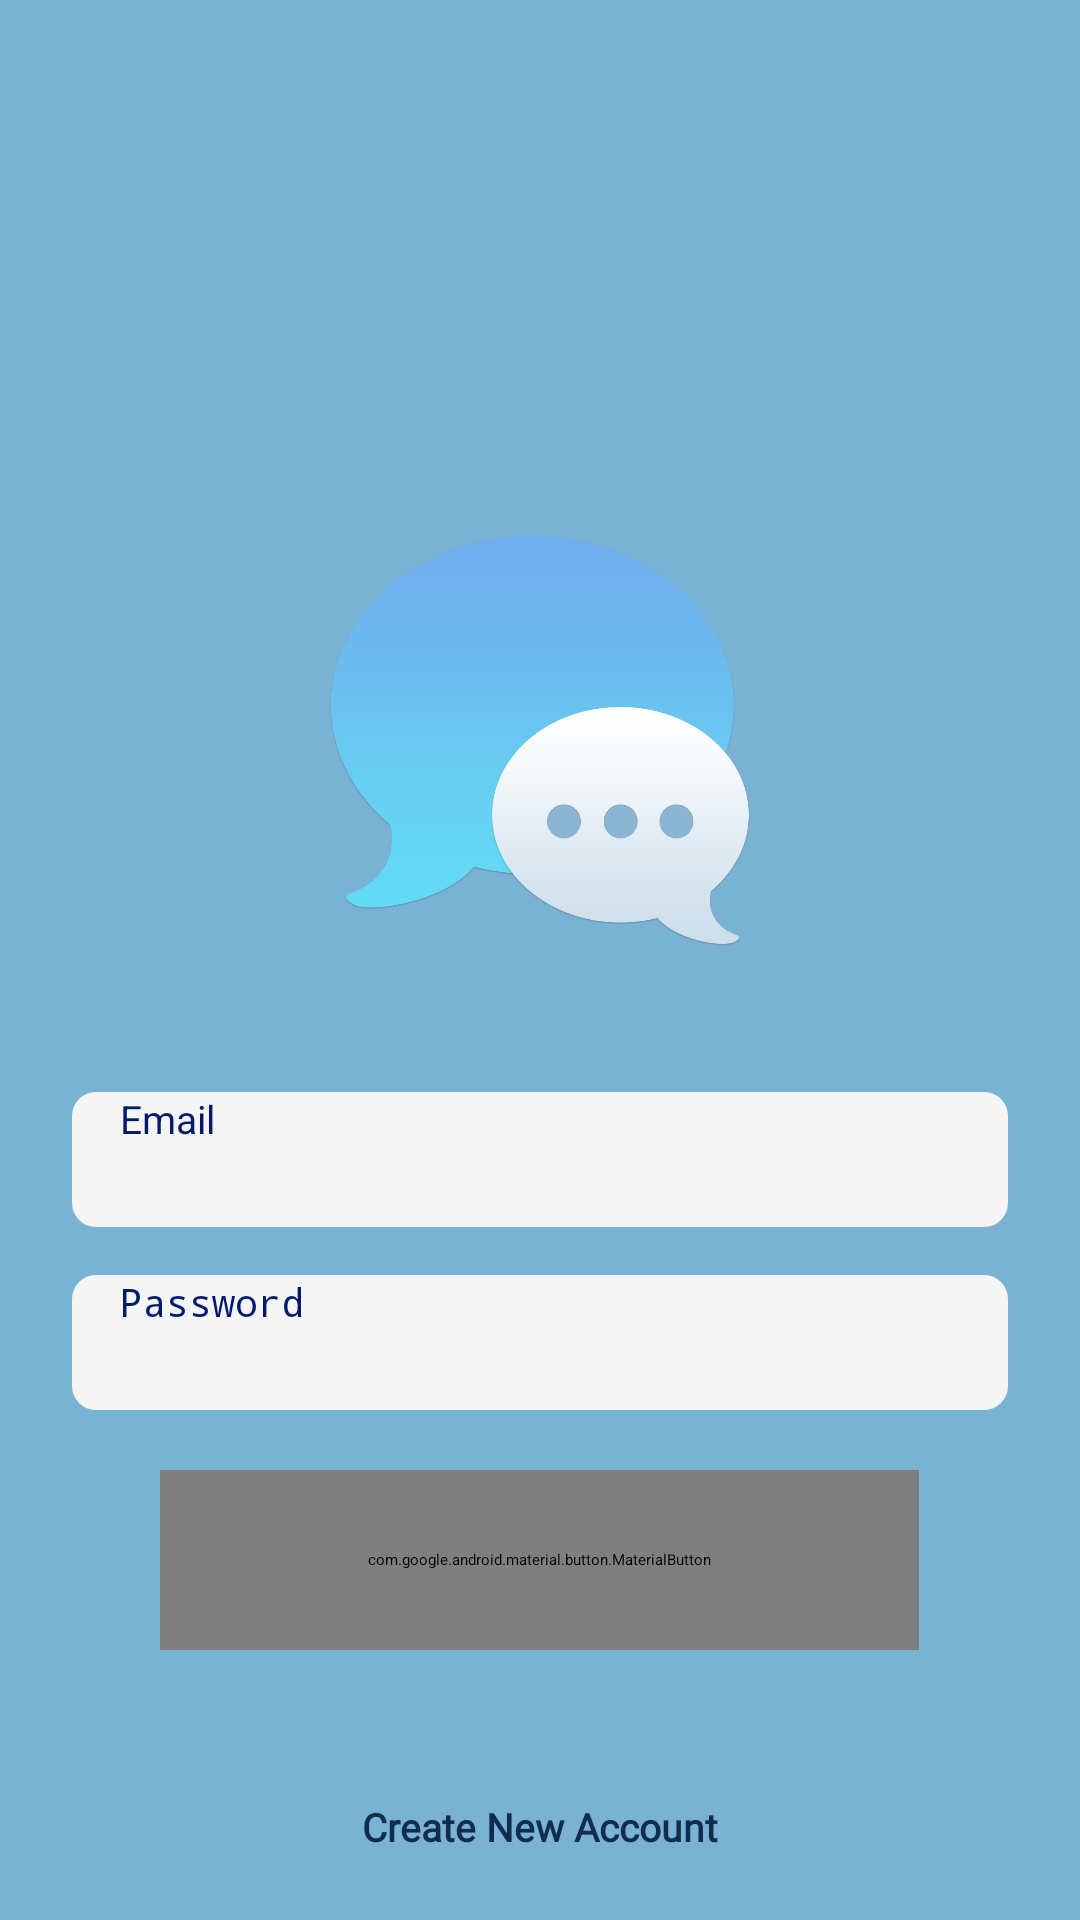

Reconstruct the res/layout file that produces this screen, plus the resources it refers to.
<!-- AndroidManifest.xml: application theme Theme.Chatami -->
<!-- res/layout/activity_sign_in.xml -->
<?xml version="1.0" encoding="utf-8"?>
<ScrollView xmlns:android="http://schemas.android.com/apk/res/android"
    xmlns:app="http://schemas.android.com/apk/res-auto"
    xmlns:tools="http://schemas.android.com/tools"
    android:id="@+id/main"
    android:layout_width="match_parent"
    android:layout_height="match_parent"
    android:clipToPadding="false"
    android:overScrollMode="never"
    android:background="#7AB2D3"
    android:padding="24dp"
    android:scrollbars="none"
    tools:context=".activities.SignInActivity">

    <LinearLayout
        android:paddingTop="150dp"
        android:layout_width="match_parent"
        android:layout_height="wrap_content"
        android:gravity="center_horizontal"
        android:orientation="vertical">

        <ImageView
            android:layout_width="150dp"
            android:layout_height="150dp"
            android:src="@drawable/img_1" />

        <EditText
            android:id="@+id/inputEmail"
            android:layout_width="match_parent"
            android:layout_height="45dp"
            android:layout_marginTop="40dp"
            android:background="@drawable/background_input"
            android:hint="Email"
            android:imeOptions="actionNext"
            android:importantForAutofill="no"
            android:inputType="textEmailAddress"
            android:paddingStart="16dp"
            android:paddingEnd="16dp"
            android:textColor="@color/primary_text"
            android:textSize="13dp" />

        <EditText
            android:id="@+id/inputPassword"
            android:layout_width="match_parent"
            android:layout_height="45dp"
            android:layout_marginTop="16dp"
            android:background="@drawable/background_input"
            android:hint="Password"
            android:imeOptions="actionDone"
            android:importantForAutofill="no"
            android:inputType="textPassword"
            android:paddingStart="16dp"
            android:paddingEnd="16dp"
            android:textColor="@color/primary_text"
            android:textSize="13dp"/>
        <FrameLayout
            android:id="@+id/layoutimage"
            android:layout_width="wrap_content"
            android:layout_height="wrap_content"
            android:animateLayoutChanges="true"
            android:layout_marginTop="20dp">

            <com.google.android.material.button.MaterialButton
                android:id="@+id/textcreateaccount"
                android:layout_width="253dp"
                android:layout_height="60dp"
                android:text="Sign In "
                android:textColor="@color/white"
                android:textSize="13dp"
                android:textStyle="bold"
                app:cornerRadius="8dp" />
            <ProgressBar
                android:id="@+id/progressbar"
                android:layout_width="25dp"
                android:layout_height="25dp"
                android:layout_gravity="center"
                android:visibility="invisible"/>
        </FrameLayout>

        <TextView
            android:id="@+id/buttonAccount"
            android:layout_width="wrap_content"
            android:layout_height="wrap_content"
            android:layout_marginTop="50dp"
            android:fontFamily="@font/flamenco_light"
            android:text="Create New Account"
            android:textColor="@color/primary"
            android:textSize="13dp"
            android:textStyle="bold" />
    </LinearLayout>
</ScrollView>
<!-- resources referenced by this layout -->
<resources>
  <color name="primary">#112D4E</color>
  <color name="primary_text">#001A6E</color>
  <color name="white">#FFFFFF</color>
  <!-- drawable background_input (drawable) -->
  <?xml version="1.0" encoding="utf-8"?>
  <shape xmlns:android="http://schemas.android.com/apk/res/android"
  android:shape="rectangle">
      <solid android:color="@color/input_background"/>
      <corners android:radius="8dp"/>
  </shape>
  <!-- drawable img_1: png bitmap (drawable, 51446 bytes) -->
  <style name="Theme.Chatami" parent="Theme.MaterialComponents.DayNight.NoActionBar">
          <item name="colorPrimary">@color/primary</item>
          <item name="android:statusBarColor">@color/primary</item>
      </style>
  <color name="input_background">#F5F5F5</color>
</resources>
